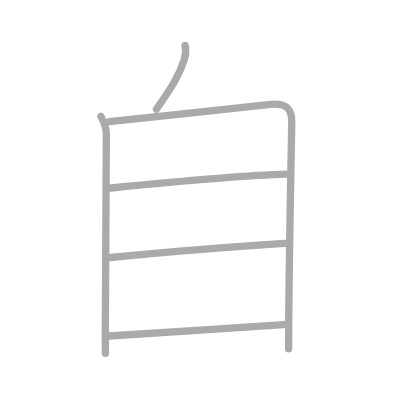
t = 0.00 s
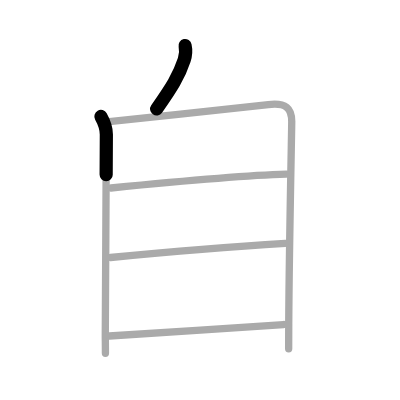
t = 1.25 s
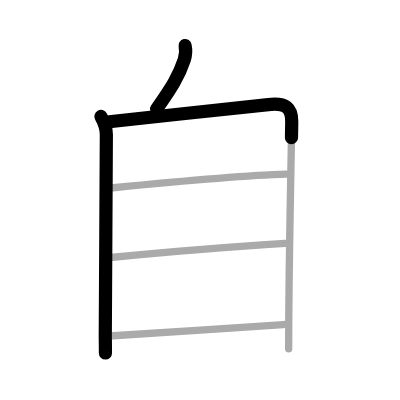
t = 2.50 s
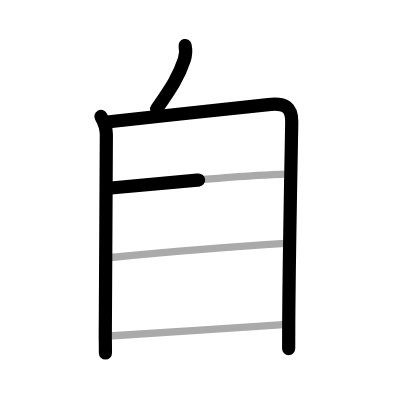
t = 3.50 s
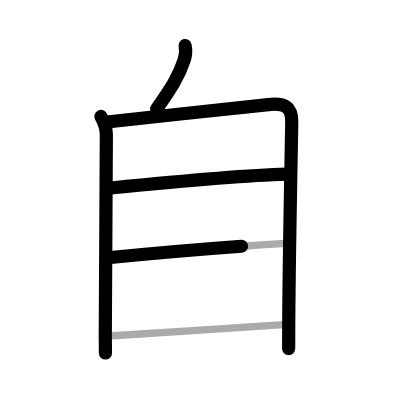
t = 4.75 s
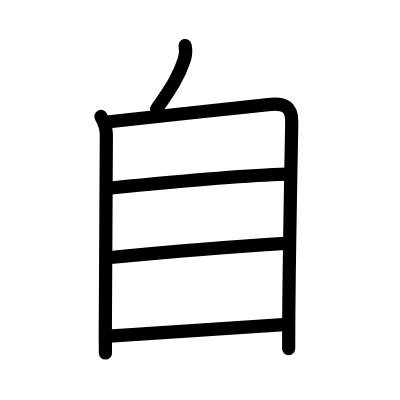
t = 6.00 s

The animated SVG that drew these frames (rendered in a browser with its animation timeline set to each time). Animation: 6 SMIL elements (animate=6); one cycle of 6.00 s.

<?xml version="1.0" standalone="no"?>
<!DOCTYPE svg PUBLIC "-//W3C//DTD SVG 1.1//EN"   "http://www.w3.org/Graphics/SVG/1.1/DTD/svg11.dtd">
<svg width="400px" height="400px"  version="1.1" xmlns="http://www.w3.org/2000/svg">
  <defs>
    <marker id="Triangle" viewBox="0 0 10 10" refX="0" refY="5" markerUnits="strokeWidth" markerWidth="3" style="stroke-opacity:0%;fill:#aaaaaa;" markerHeight="2" orient="auto">
      <path d="M 0 0 L 10 5 L 0 10 z" />
    </marker>
    
    <marker id="Arrow" viewBox="0 0 10 10" refX="5" refY="5" markerUnits="strokeWidth" markerWidth="1.8" style="stroke-opacity:0%;fill:#770000;" markerHeight="2" orient="auto">
      <path d="M 0 4 L 6 4 L 4 1 L 10 5 L 4 9 L 6 6 L 0 6 z" />
        <circle cx="5" cy="5" r="5" />
      </marker>
    
    <marker id="TriangleRed" viewBox="0 0 10 10" refX="0" refY="5" markerUnits="strokeWidth" markerWidth="3" style="stroke-opacity:0%;fill:#CC0000;" markerHeight="2" orient="auto">
      <path d="M 0 0 L 10 5 L 0 10 z" />
    </marker>
    
    <marker id="ArrowRed" viewBox="0 0 10 10" refX="5" refY="5" markerUnits="strokeWidth" markerWidth="1.8" style="stroke-opacity:0%;fill:#CC0000;" markerHeight="2" orient="auto">
      <path d="M 0 4 L 6 4 L 4 1 L 10 5 L 4 9 L 6 6 L 0 6 z" />
        <circle cx="5" cy="5" r="5" />
      </marker>
    
  </defs>
  
  <path style="fill:#ffffff; fill-opacity:100%; fill-rule:evenodd; stroke-width:0;" d="M 0 0 L 400px 0 L 400px 400px L 0 400px L 0 0" />

  <g transform="scale(3.6697247706422 3.6697247706422)">
<path style="fill:none; fill-opacity:0%; fill-rule:evenodd; stroke:#aaaaaa; stroke-opacity:100%; stroke-width: 1.5pt; stroke-linejoin:round; stroke-linecap:round;" d="M50.44 12.42c0.31 1.42 0.34 2.13-0.24 3.9c-1.45 4.43-3.45 7.55-7.56 13.43"></path>
<path style="fill:none; fill-opacity:0%; fill-rule:evenodd; stroke:#aaaaaa; stroke-opacity:100%; stroke-width: 1.5pt; stroke-linejoin:round; stroke-linecap:round;" d="M27.5 31.73c0.8 1.43 1.48 2.99 1.48 4.89c0 1.9-0.29 53.82-0.29 54.78c0 0.95 0.04 2.85 0.04 4.85"></path>
<path style="fill:none; fill-opacity:0%; fill-rule:evenodd; stroke:#aaaaaa; stroke-opacity:100%; stroke-width: 1.5pt; stroke-linejoin:round; stroke-linecap:round;" d="M29.77 33.17c11.61-1.29 37.98-4.04 43.35-4.67c4.85-0.57 6.38 1 6.38 4.59c0 2.04-0.69 33.61-0.82 55.16c-0.01 2.4-0.02 4.68-0.02 6.78"></path>
<path style="fill:none; fill-opacity:0%; fill-rule:evenodd; stroke:#aaaaaa; stroke-opacity:100%; stroke-width: 1.5pt; stroke-linejoin:round; stroke-linecap:round;" d="M30.23 51.23c11.14-1.1 37.27-3.48 47.79-3.77"></path>
<path style="fill:none; fill-opacity:0%; fill-rule:evenodd; stroke:#aaaaaa; stroke-opacity:100%; stroke-width: 1.5pt; stroke-linejoin:round; stroke-linecap:round;" d="M30.11 70.17C44.5 68.75 62 67.25 77.74 66.31"></path>
<path style="fill:none; fill-opacity:0%; fill-rule:evenodd; stroke:#aaaaaa; stroke-opacity:100%; stroke-width: 1.5pt; stroke-linejoin:round; stroke-linecap:round;" d="M29.79 91.57c12.59-0.69 34.84-2.32 47.46-3.13"></path>

<path style="fill:none; fill-opacity:0%; fill-rule:evenodd; stroke:#000000; stroke-opacity:100%; stroke-width: 2.7pt; stroke-linejoin:round; stroke-linecap:round;" d="M50.44 12.42c0.31 1.42 0.34 2.13-0.24 3.9c-1.45 4.43-3.45 7.55-7.56 13.43" pathLength="100" stroke-dashoffset="100" stroke-dasharray="100 105"><animate id="dashAnim1" attributeName="stroke-dashoffset" from="100" to="0" dur="1s" calcMode="linear" fill="freeze"/></path>
<path style="fill:none; fill-opacity:0%; fill-rule:evenodd; stroke:#000000; stroke-opacity:100%; stroke-width: 2.7pt; stroke-linejoin:round; stroke-linecap:round;" d="M27.5 31.73c0.8 1.43 1.48 2.99 1.48 4.89c0 1.9-0.29 53.82-0.29 54.78c0 0.95 0.04 2.85 0.04 4.85" pathLength="100" stroke-dashoffset="100" stroke-dasharray="100 105"><animate id="dashAnim2" attributeName="stroke-dashoffset" from="100" to="0" dur="1s" calcMode="linear" begin="dashAnim1.end" fill="freeze"/></path>
<path style="fill:none; fill-opacity:0%; fill-rule:evenodd; stroke:#000000; stroke-opacity:100%; stroke-width: 2.7pt; stroke-linejoin:round; stroke-linecap:round;" d="M29.77 33.17c11.61-1.29 37.98-4.04 43.35-4.67c4.85-0.57 6.38 1 6.38 4.59c0 2.04-0.69 33.61-0.82 55.16c-0.01 2.4-0.02 4.68-0.02 6.78" pathLength="100" stroke-dashoffset="100" stroke-dasharray="100 105"><animate id="dashAnim3" attributeName="stroke-dashoffset" from="100" to="0" dur="1s" calcMode="linear" begin="dashAnim2.end" fill="freeze"/></path>
<path style="fill:none; fill-opacity:0%; fill-rule:evenodd; stroke:#000000; stroke-opacity:100%; stroke-width: 2.7pt; stroke-linejoin:round; stroke-linecap:round;" d="M30.23 51.23c11.14-1.1 37.27-3.48 47.79-3.77" pathLength="100" stroke-dashoffset="100" stroke-dasharray="100 105"><animate id="dashAnim4" attributeName="stroke-dashoffset" from="100" to="0" dur="1s" calcMode="linear" begin="dashAnim3.end" fill="freeze"/></path>
<path style="fill:none; fill-opacity:0%; fill-rule:evenodd; stroke:#000000; stroke-opacity:100%; stroke-width: 2.7pt; stroke-linejoin:round; stroke-linecap:round;" d="M30.11 70.17C44.5 68.75 62 67.25 77.74 66.31" pathLength="100" stroke-dashoffset="100" stroke-dasharray="100 105"><animate id="dashAnim5" attributeName="stroke-dashoffset" from="100" to="0" dur="1s" calcMode="linear" begin="dashAnim4.end" fill="freeze"/></path>
<path style="fill:none; fill-opacity:0%; fill-rule:evenodd; stroke:#000000; stroke-opacity:100%; stroke-width: 2.7pt; stroke-linejoin:round; stroke-linecap:round;" d="M29.79 91.57c12.59-0.69 34.84-2.32 47.46-3.13" pathLength="100" stroke-dashoffset="100" stroke-dasharray="100 105"><animate id="dashAnim6" attributeName="stroke-dashoffset" from="100" to="0" dur="1s" calcMode="linear" begin="dashAnim5.end" fill="freeze"/></path>

</g>

</svg>  
          
